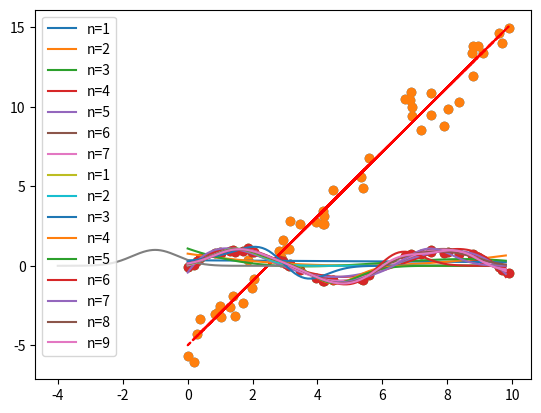

This figure's Python source: (Note: this script raises an exception after producing the figure.)
#!/usr/bin/env python
# coding: utf-8

# In[1]:


import numpy as np
import matplotlib.pyplot as plt
get_ipython().run_line_magic('matplotlib', 'inline')


# In[2]:


def define_figure(xlabel="X",ylabel="Y"):
    # setup plot parameters
    fig = plt.figure(figsize=(10,8), dpi= 80, facecolor='w', edgecolor='k')
    ax = plt.subplot(111)
    ax.grid(b=True, which='major', axis='both', color='#808080', linestyle='--')
    ax.set_xlabel(xlabel,size=20)
    ax.set_ylabel(ylabel,size=20)
    plt.tick_params(axis='both',labelsize=20)
    return ax


# # Basis Functions

# Basis functions are used throughout data science to approximate a function.  Typical applications are for smoothing data or simplifying further math.  The basic idea is to pick a set of functions $\{g_i\}$ that can be used to express another function, $f$, in an expansion.  We will restrict this discussion to functions of one variable and linear coefficients in the expansion.  This allows us to write $f(x)$ as a linear combination of functions $\{g_i(x)\}$,
# 
# $f(x) = \sum_{i=0}^\infty c_ig_i(x)$.
# 
# This equality is only exact for certain sets of functions.  This is analagous to basis sets of vector spaces.  Rather than go into the details of the math of expansions and spanning spaces, we will provide two standard examples of $\{g_i\}$s: polynomials and gaussians.

# ## Polynomial basis functions

# The idea is to express some function $f(x)$ as a linear combination of polynomials.  This is exact in the limit of infinite powers.  This can be expressed as $g_i(x) = x^i$.  Thus we get
# 
# $f(x) = \sum_{i=0}^\infty c_ix^i = c_0 + c_1x + c_2x^2 + c_3x^3...$.
# 
# If we truncate this expansion at $i=1$ we get a linear approximation of $f$,
# 
# $f(x) \approx c_0 + c_1x$.
# 
# Fitting of these linear coefficients, $c_0$ and $c_1$, is commonly reffered to as linear regression.

# As an example of linear regression we will utilize a concoted data set and then fit these points to a line.  Each "data point" represents an ordered pair $(x,f(x))$.  If we have two data points we would have two depedent linear equations
# 
# $ f(x_1) = c_0 + c_1x_1 \\ f(x_2) = c_0 + c_1x_2.$
# 
# With only two points, we can solve for $c_0$ and $c_1$ exactly.  This simply equates to two points determine a line.  Note that this can also be expressed as a matrix equation:
# 
# $\begin{bmatrix} f(x_1) \\ f(x_2) \end{bmatrix} = \begin{bmatrix} c_0 + c_1x_1 \\ c_0 + c_1x_2 \end{bmatrix} = \begin{bmatrix} 1 & x_1 \\ 1 & x_2 \end{bmatrix}  \begin{bmatrix} c_0 \\ c_1 \end{bmatrix} $.
# 
# The right-hand most expression is referred to as the coefficient matrix multiplied by the solution vector.  The solution vector can be solved for by left multiplying the expression by the inverse of the coefficient matrix
# 
# $\begin{bmatrix} c_0 \\ c_1 \end{bmatrix} = \begin{bmatrix} 1 & x_1 \\ 1 & x_2 \end{bmatrix}^{-1}\begin{bmatrix} f(x_1) \\ f(x_2)\end{bmatrix}$.
# 
# For an overdetermined set of linear equations we can solve for the solution vector (set of coefficients $\{c_i\}$) using a least squares algorithm.  The problem is usually set up as
# 
# $\mathbf{A}\mathbf{x} = \mathbf{b}$, 
# 
# where $\mathbf{A}$ is the coefficient matrix, $\mathbf{x}$ is the solution vector and $\mathbf{b}$ is the $f(x)$ vector similar to above.  

# In[3]:


# first generate a "data set"
rng = np.random.RandomState(1)
x = 10 * rng.rand(50)
y = 2 * x - 5 + rng.randn(50)
plt.scatter(x, y);


# In[4]:


# now we need to generate the coefficient matrix
A = np.stack((x,np.ones(x.size)),axis=1)
# use numpy least squares routine
cs = np.linalg.lstsq(A,y)[0]
plt.scatter(x, y)
plt.plot(x,cs[0]*x+cs[1],'r--')


# We could truncate past second order to get a polynomial fit.   A general Nth order polynomial approximation for $f$ is given as
# 
# $f(x) \approx \sum_{i=0}^N c_ix^i = c_0 + c_1x + c_2x^2 + c_3x^3 + ... + c_Nx^N$.
# 

# In[5]:


# code to do successive polynomial fits
maxN = 7 # maximum order of polynomial - change to increase or decrease maximum order of polynomial
# polynomial function compute polynomial value of x using coefficient cs
def poly(x,cs):
    f=0.0
    for i in range(cs.size):
        f += cs[i]*x**i
    return f
# generate sinusoidal "data"
rng = np.random.RandomState(1)
x = 10 * rng.rand(50)
y = np.sin(x) + 0.1 * rng.randn(50)
# plot data
plt.scatter(x, y)
xfit = np.arange(np.amin(x),np.amax(x),0.1)
# perform successive polynomial fits
A = np.ones(x.size)
for i in range(1,maxN+1):
    A = np.column_stack((A,np.power(x,i)))
    cs = np.linalg.lstsq(A,y)[0]
    label = "n="+str(i)
    plt.plot(xfit, poly(xfit,cs),label=label)
plt.legend()


# ## Gaussian basis functions

# Instead of using polynomials we can use gaussians.  Again, we need to truncate to $N$ gaussians and these will be centered at different positions in x. This can be expressed as
# 
# $f(x) \approx \sum_{i=0}^N c_ig_i(x)$
# 
# where
# 
# $g_i(x) = e^{-\alpha (x-x_i)^2}$
# 
# and $\alpha$ is the inverse of the spread of the gaussian and $x_i$ is the center of the gaussian.
# 

# In[6]:


# plot a gaussian
# alpha is related to the spread of gaussian
alpha = 1.0

# gaussian function
def gauss(x,xi,alpha):
    return np.exp(-alpha*(x-xi)**2)

xi = -1.0
xs = np.arange(-4,3,0.01)
plt.plot(xs,gauss(xs,xi,alpha))


# In[7]:


# fit "data" to guassians
# number of gaussians
N = 10
def gauss_sum(x,cs,xis,alpha):
    f = 0.
    for i in range(cs.size):
        f += cs[i]*gauss(x,xis[i],alpha)
    return f

# generate sinusoidal "data"
rng = np.random.RandomState(1)
x = 10 * rng.rand(50)
y = np.sin(x) + 0.1 * rng.randn(50)
# plot data
plt.scatter(x, y)

# spacing of gaussians
deltaX = (np.amax(x)-np.amin(x))/N
xMin = np.amin(x) 
xis = np.empty(N,dtype=float)
for i in range(N):
    xis[i] = xMin+(i+0.5)*deltaX
# x values for plotting gaussians 
xfit = np.arange(np.amin(x),np.amax(x),0.1)

# make coefficient matrix for gaussian values
A = gauss(x,xis[0],alpha)
for i in range(1,N):
    A = np.column_stack((A,gauss(x,xis[i],alpha)))
    cs = np.linalg.lstsq(A,y)[0]
    label = "n="+str(i)
    plt.plot(xfit, gauss_sum(xfit,cs,xis,alpha),label=label)
plt.legend()


# In[8]:


# initialize a figure
ax = define_figure(xlabel="$x$",ylabel="$f(x)$")
ax.scatter(x, y)
ax.plot(xfit, gauss_sum(xfit,cs,xis,alpha))
for i in range(1,N):
    label = "i="+str(i)
    ax.fill_between(xfit,cs[i]*gauss(xfit,xis[i],alpha),alpha=0.25,label=label)
plt.legend()


# In[ ]:




